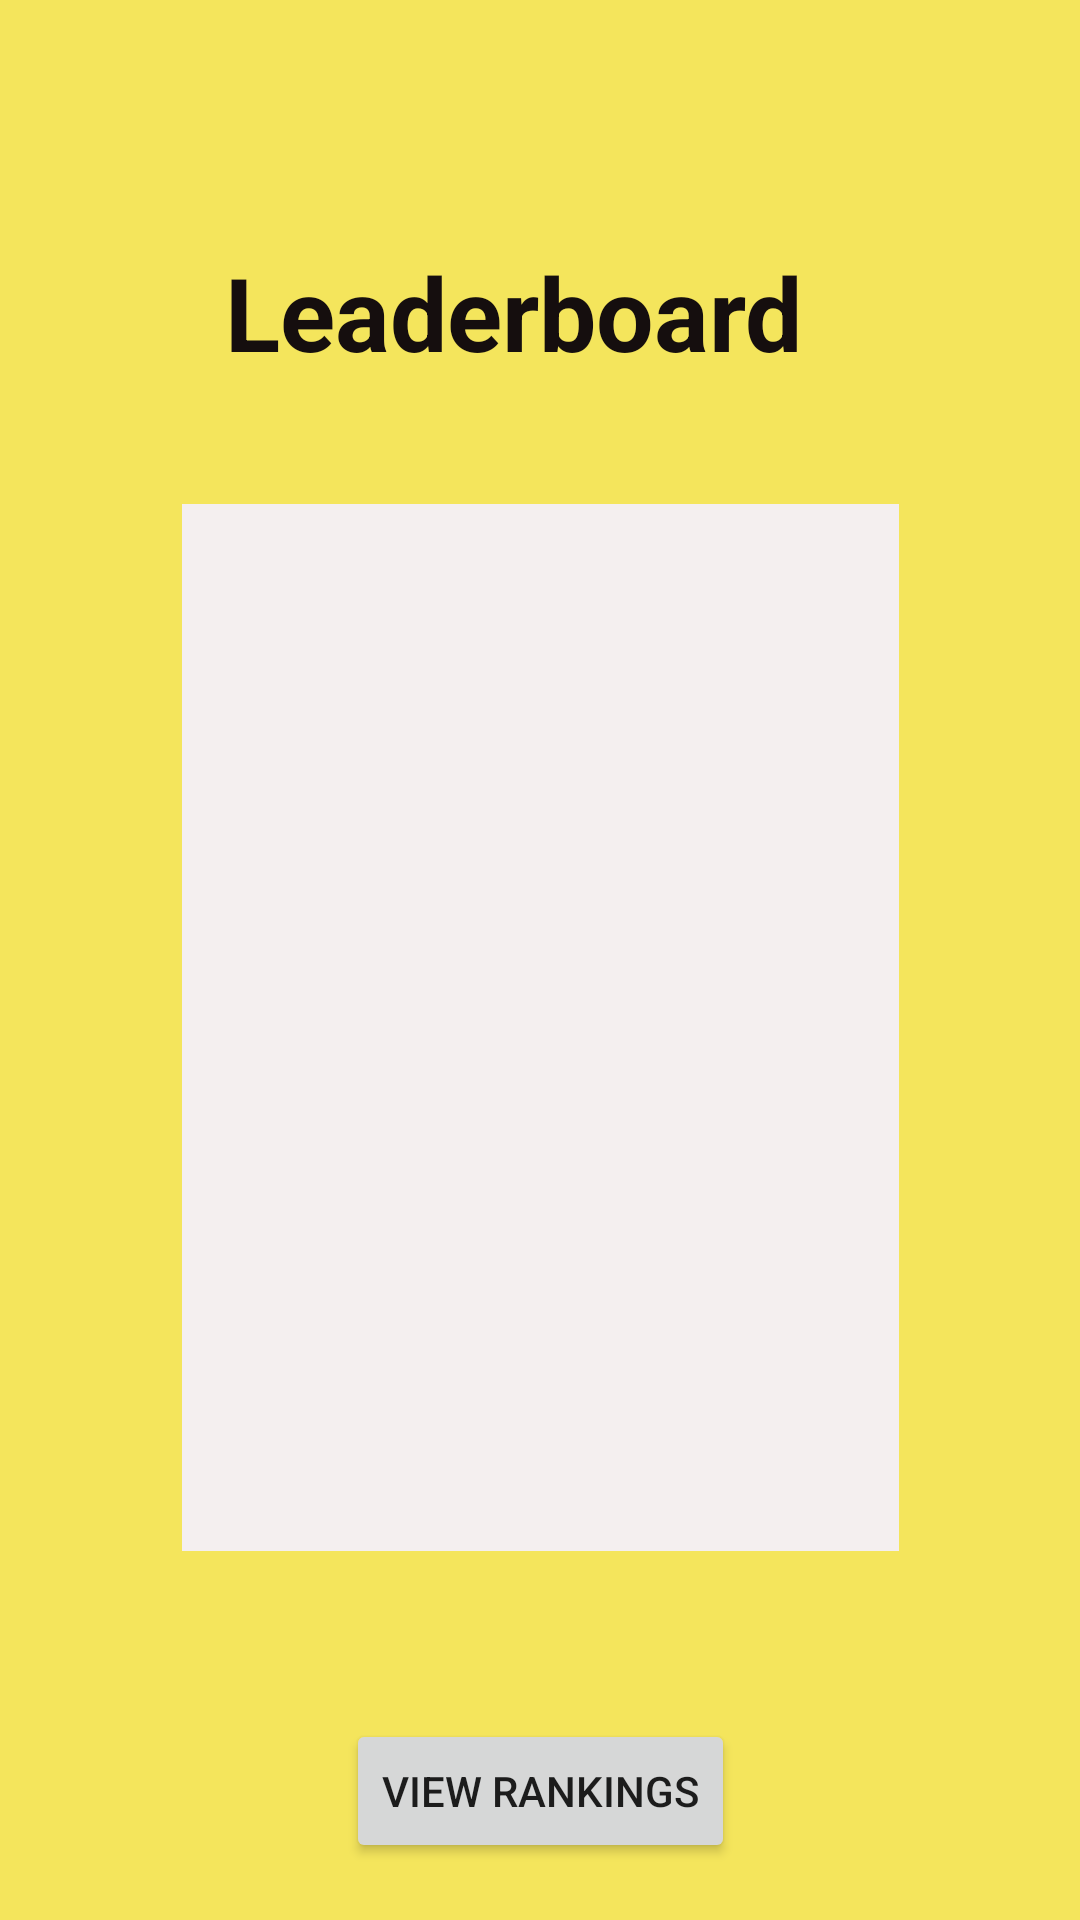

Write the Android layout XML for this screen, with the resource values it uses.
<!-- AndroidManifest.xml: application theme Theme.FantasyCricketApplication -->
<!-- res/layout/activity_leaderboard.xml -->
<?xml version="1.0" encoding="utf-8"?>
<androidx.constraintlayout.widget.ConstraintLayout xmlns:android="http://schemas.android.com/apk/res/android"
    xmlns:app="http://schemas.android.com/apk/res-auto"
    xmlns:tools="http://schemas.android.com/tools"
    android:layout_width="match_parent"
    android:layout_height="match_parent"
    android:background="#F4E55C"
    tools:context=".LeaderboardActivity">

    <TextView
        android:id="@+id/textView10"
        android:layout_width="wrap_content"
        android:layout_height="wrap_content"
        android:text="Leaderboard"
        android:textColor="#150E0E"
        android:textSize="34sp"
        android:textStyle="bold"
        app:layout_constraintBottom_toBottomOf="parent"
        app:layout_constraintEnd_toEndOf="parent"
        app:layout_constraintHorizontal_bias="0.449"
        app:layout_constraintStart_toStartOf="parent"
        app:layout_constraintTop_toTopOf="parent"
        app:layout_constraintVertical_bias="0.137" />

    <ListView
        android:id="@+id/lv_leaderboard"
        android:layout_width="239dp"
        android:layout_height="349dp"
        android:background="#F4EFEF"
        app:layout_constraintBottom_toBottomOf="parent"
        app:layout_constraintEnd_toEndOf="parent"
        app:layout_constraintStart_toStartOf="parent"
        app:layout_constraintTop_toBottomOf="@+id/textView10"
        app:layout_constraintVertical_bias="0.251" />

    <Button
        android:id="@+id/btn_rankings"
        android:layout_width="wrap_content"
        android:layout_height="wrap_content"
        android:layout_marginTop="56dp"
        android:text="View Rankings"
        app:layout_constraintEnd_toEndOf="parent"
        app:layout_constraintStart_toStartOf="parent"
        app:layout_constraintTop_toBottomOf="@+id/lv_leaderboard" />
</androidx.constraintlayout.widget.ConstraintLayout>
<!-- resources referenced by this layout -->
<resources>
  <style name="Theme.FantasyCricketApplication" parent="Theme.MaterialComponents.DayNight.DarkActionBar">
          
          <item name="colorPrimary">@color/purple_500</item>
          <item name="colorPrimaryVariant">@color/purple_700</item>
          <item name="colorOnPrimary">@color/white</item>
          
          <item name="colorSecondary">@color/teal_200</item>
          <item name="colorSecondaryVariant">@color/teal_700</item>
          <item name="colorOnSecondary">@color/black</item>
          
          <item name="android:statusBarColor" tools:targetApi="l">?attr/colorPrimaryVariant</item>
          
      </style>
  <!-- not gathered from this repository: default colours our renderer supplied (Android Studio template values) -->
  <color name="purple_500">#FF6200EE</color>
  <color name="purple_700">#FF3700B3</color>
  <color name="teal_200">#FF03DAC5</color>
  <color name="teal_700">#FF018786</color>
  <color name="black">#FF000000</color>
  <color name="white">#FFFFFFFF</color>
</resources>
